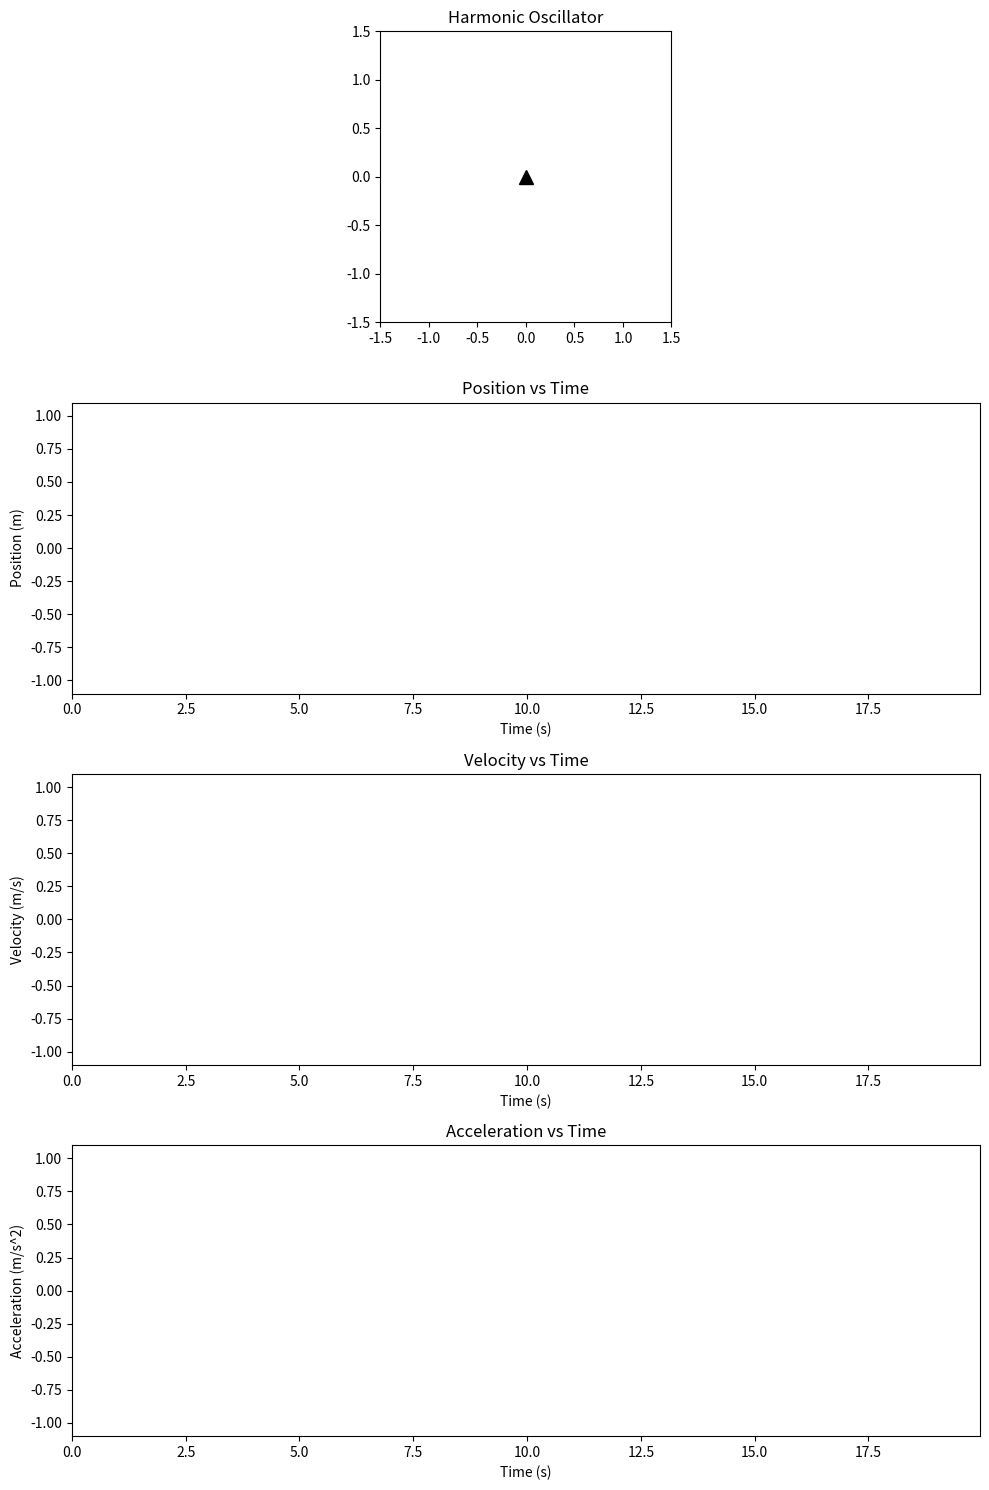

Python code for this plot:
import numpy as np
import matplotlib.pyplot as plt
from matplotlib.animation import FuncAnimation

# if you want the plots to look comic-style, uncomment the next line! 
# plt.xkcd() 

# Parameters for the harmonic oscillator
m = 1.0  # mass in kg
k = 1.0  # spring constant in N/m
omega = np.sqrt(k / m)  # natural frequency

# Initial conditions
A = 1.0  # amplitude in meters
x0 = A  # initial position
v0 = 0.0  # initial velocity

# Time parameters
dt = 0.05
t = np.arange(0, 20, dt)  # simulate for 20 seconds

# Calculate the position over time using the analytical solution for simplicity
x = A * np.cos(omega * t)
v = -A * omega * np.sin(omega * t)  # velocity is the derivative of position
ac = -A * omega**2 * np.cos(omega * t) # acceleration is the derivative of velocity

# Setup the figure, the axis, and the plot elements we want to animate
fig, (ax1, ax2, ax3, ax4) = plt.subplots(4, 1, figsize=(10, 15))

# Setup the oscillator animation in ax1
ax1.set_xlim(-1.5, 1.5)
ax1.set_ylim(-1.5, 1.5)
ax1.set_aspect('equal')
ax1.set_title('Harmonic Oscillator')

# Mass on a spring
spring, = ax1.plot([], [], 'k-', lw=2)
mass, = ax1.plot([], [], 'o', markersize=10)
anchor, = ax1.plot(0, 0, 'k^', markersize=10)

# Setup the position vs time plot in ax2
ax2.set_xlim(0, t[-1])
ax2.set_ylim(-A*1.1, A*1.1)
ax2.set_title('Position vs Time')
ax2.set_xlabel('Time (s)')
ax2.set_ylabel('Position (m)')
line_position, = ax2.plot([], [], '-', lw=2)

# Setup the velocity vs time plot in ax3
ax3.set_xlim(0, t[-1])
ax3.set_ylim(-A*omega*1.1, A*omega*1.1)  # Adjusting limits for velocity
ax3.set_title('Velocity vs Time')
ax3.set_xlabel('Time (s)')
ax3.set_ylabel('Velocity (m/s)')
line_velocity, = ax3.plot([], [], 'b-', lw=2)

# Setup the acceleration vs time plot in ax4
ax4.set_xlim(0, t[-1])
ax4.set_ylim(-A*omega**2*1.1, A*omega**2*1.1)  # Adjusting limits for acceleration
ax4.set_title('Acceleration vs Time')
ax4.set_xlabel('Time (s)')
ax4.set_ylabel('Acceleration (m/s^2)')
line_acceleration, = ax4.plot([], [], 'r-', lw=2)

# Animation function
def animate(i):
    # Oscillator visualization
    spring.set_data([-1, x[i]], [0, 0])
    mass.set_data([x[i], x[i]], [0, 0])  # -0.1 to simulate some displacement due to spring
    
    # Update position plot
    line_position.set_data(t[:i], x[:i])
    
    # Update velocity plot
    line_velocity.set_data(t[:i], v[:i])

    # Update acceleration plot
    line_acceleration.set_data(t[:i], ac[:i])
    
    return spring, mass, line_position, line_velocity, line_acceleration

# Initialization function for the animation
def init():
    spring.set_data([], [])
    mass.set_data([], [])
    line_position.set_data([], [])
    line_velocity.set_data([],[])
    line_acceleration.set_data([], [])
    return spring, mass, line_position, line_velocity, line_acceleration

ani = FuncAnimation(fig, animate, frames=len(t), init_func=init, interval=dt*1000, blit=True)

plt.tight_layout()
plt.show()